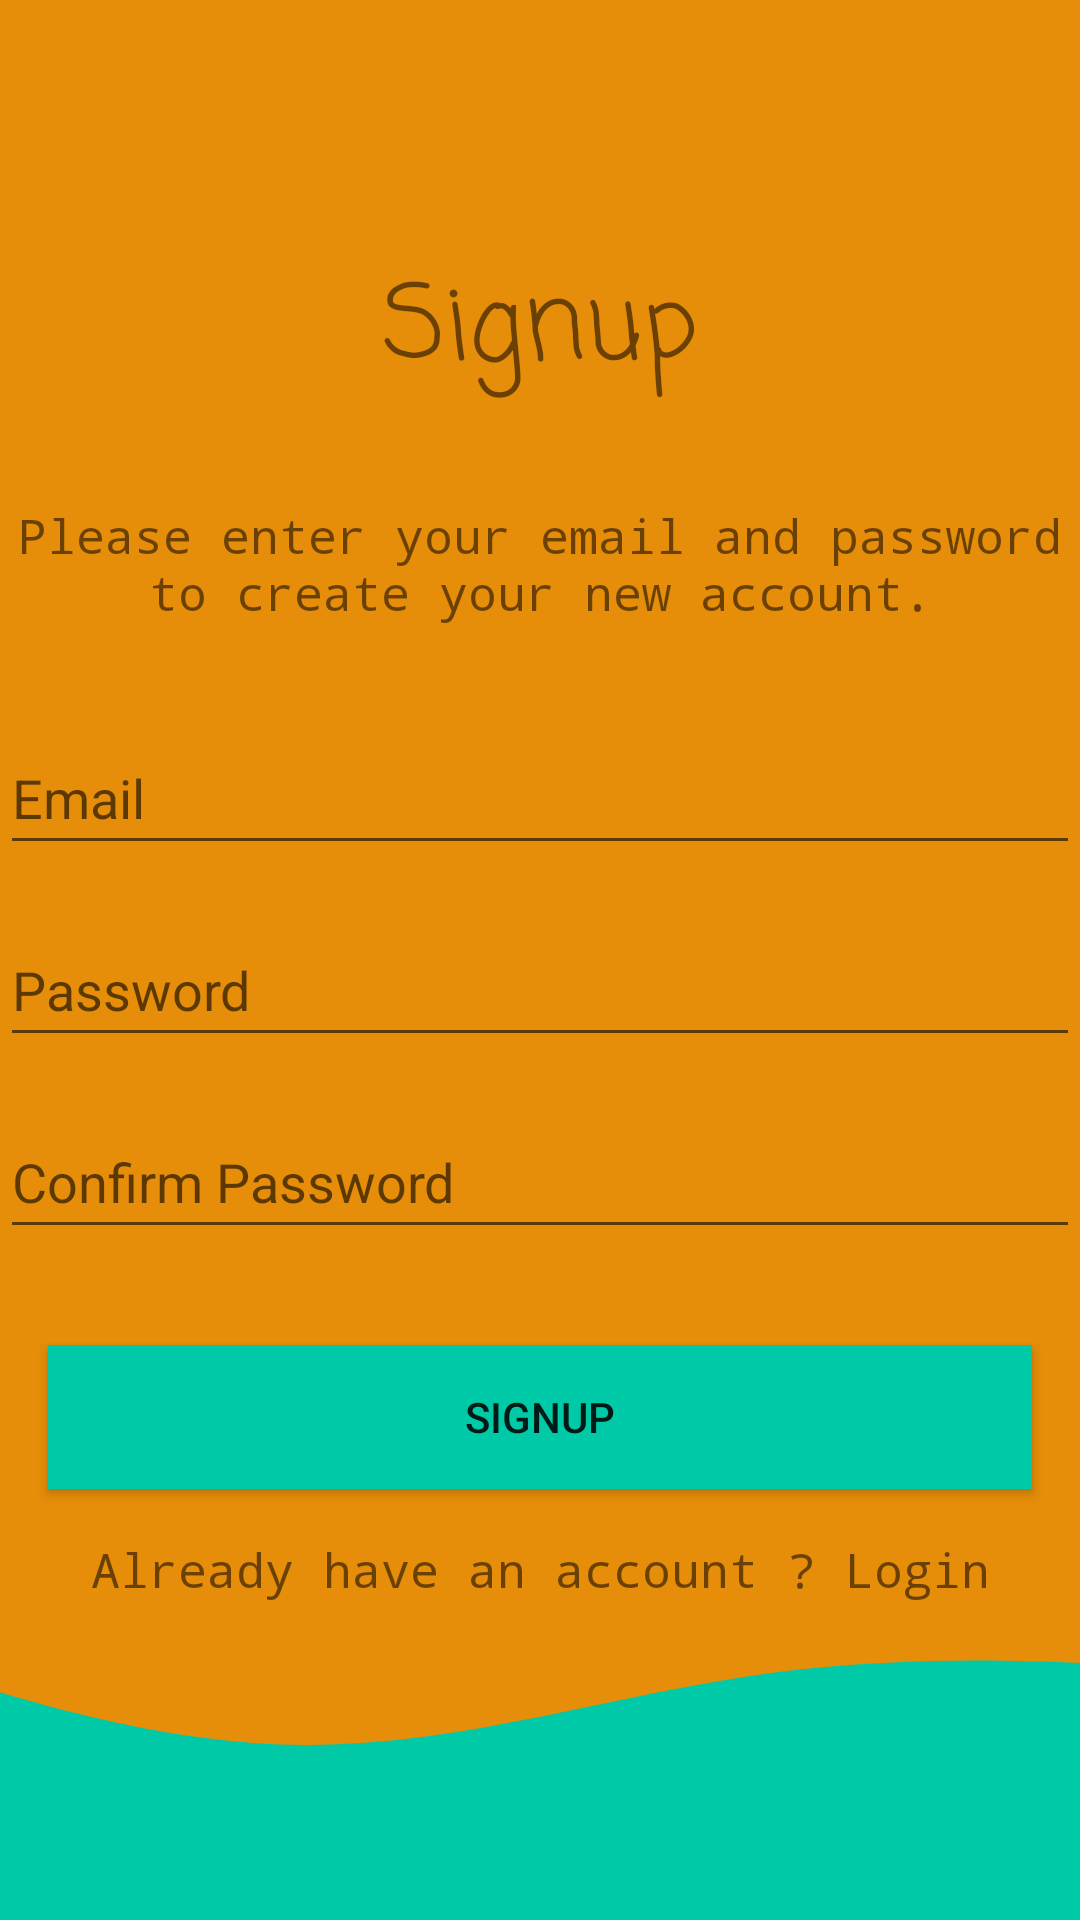

Layout XML and referenced resources for this Android screen:
<!-- AndroidManifest.xml: application theme Theme.QuiizApp -->
<!-- res/layout/activity_signup.xml -->
<?xml version="1.0" encoding="utf-8"?>
<androidx.constraintlayout.widget.ConstraintLayout xmlns:android="http://schemas.android.com/apk/res/android"
    xmlns:app="http://schemas.android.com/apk/res-auto"
    xmlns:tools="http://schemas.android.com/tools"
    android:layout_width="match_parent"
    android:layout_height="match_parent"
    android:background="#E68D09"
    tools:context=".SignupActivity">

    <LinearLayout
        android:layout_width="0dp"
        android:layout_height="0dp"
        android:orientation="vertical"
        app:layout_constraintBottom_toTopOf="@+id/imageView"
        app:layout_constraintEnd_toEndOf="parent"
        app:layout_constraintStart_toStartOf="parent"
        app:layout_constraintTop_toTopOf="parent" >

        <TextView
            android:id="@+id/textView"
            android:layout_width="match_parent"
            android:layout_height="wrap_content"
            android:layout_marginTop="84dp"
            android:layout_marginBottom="32dp"
            android:fontFamily="casual"
            android:text="Signup"
            android:textAlignment="center"
            android:textSize="34sp"
            app:layout_constraintEnd_toEndOf="parent"
            app:layout_constraintStart_toStartOf="parent" />

        <TextView
            android:id="@+id/textView2"
            android:layout_width="match_parent"
            android:layout_height="wrap_content"
            android:layout_marginBottom="32dp"
            android:fontFamily="monospace"
            android:text="Please enter your email and password to create your new account."
            android:textAlignment="center"
            android:textSize="16sp"
            app:layout_constraintEnd_toEndOf="parent"
            app:layout_constraintStart_toStartOf="parent"
            tools:ignore="HardcodedText" />

        <EditText
            android:id="@+id/editTextEmailAddress2"
            android:layout_width="match_parent"
            android:layout_height="wrap_content"
            android:ems="10"
            android:layout_marginBottom="16dp"
            android:hint="Email"
            android:inputType="textEmailAddress"
            android:minHeight="48dp"
            app:layout_constraintEnd_toEndOf="parent"
            app:layout_constraintStart_toStartOf="parent"
            tools:ignore="HardcodedText" />

        <EditText
            android:id="@+id/editTextPassword2"
            android:layout_width="match_parent"
            android:layout_height="wrap_content"
            android:ems="10"
            android:layout_marginBottom="16dp"
            android:hint="@string/prompt_password"
            android:inputType="textPassword"
            android:minHeight="48dp"
            app:layout_constraintEnd_toEndOf="parent"
            app:layout_constraintStart_toStartOf="parent" />

        <EditText
            android:id="@+id/editTextPassword3"
            android:layout_width="match_parent"
            android:layout_height="wrap_content"
            android:ems="10"
            android:layout_marginBottom="32dp"
            android:hint="Confirm Password"
            android:inputType="textPassword"
            android:minHeight="48dp" />

        <ProgressBar
            android:id="@+id/progressBar"
            android:visibility="gone"
            android:layout_width="wrap_content"
            android:layout_height="wrap_content" />

        <Button
            android:id="@+id/button2"
            android:layout_width="match_parent"
            android:layout_height="wrap_content"
            android:text="Signup"
            android:background="#00C9A8"
            android:layout_marginStart="16dp"
            android:layout_marginEnd="16dp"
            app:layout_constraintEnd_toEndOf="parent"
            app:layout_constraintStart_toStartOf="parent" />

        <TextView
            android:id="@+id/dSignup"
            android:layout_width="match_parent"
            android:layout_height="wrap_content"
            android:fontFamily="monospace"
            android:layout_marginTop="16dp"
            android:text="Already have an account ? Login"
            android:textAlignment="center"
            android:textSize="16sp"
            app:layout_constraintEnd_toEndOf="parent"
            app:layout_constraintStart_toStartOf="parent" />
    </LinearLayout>

    <ImageView
        android:id="@+id/imageView"
        android:layout_width="1000dp"
        android:layout_height="103dp"
        app:layout_constraintBottom_toBottomOf="parent"
        app:layout_constraintEnd_toEndOf="parent"
        app:layout_constraintStart_toStartOf="parent"
        app:srcCompat="@drawable/wave" />

</androidx.constraintlayout.widget.ConstraintLayout>
<!-- resources referenced by this layout -->
<resources>
  <!-- drawable wave (drawable) -->
  <vector xmlns:android="http://schemas.android.com/apk/res/android"
      android:width="1440dp"
      android:height="320dp"
      android:viewportWidth="1440"
      android:viewportHeight="320">
    <path
        android:pathData="M0,32L80,58.7C160,85 320,139 480,138.7C640,139 800,85 960,64C1120,43 1280,53 1360,58.7L1440,64L1440,320L1360,320C1280,320 1120,320 960,320C800,320 640,320 480,320C320,320 160,320 80,320L0,320Z"
        android:fillColor="#00C9A8"/>
  </vector>
  <string name="prompt_password">Password</string>
  <style name="Theme.QuiizApp" parent="Base.Theme.QuiizApp" />
  <style name="Base.Theme.QuiizApp" parent="Theme.AppCompat.DayNight.DarkActionBar">
          
          
      </style>
</resources>
